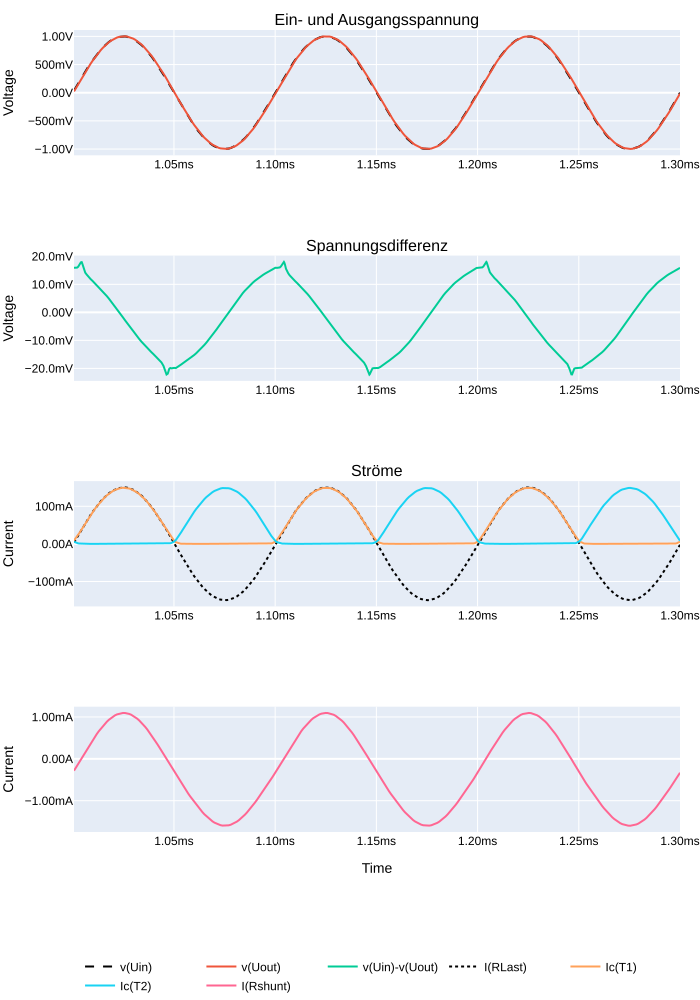

Values plotted in this chart, from the file beside it:
s; i(rlast); i(rshunt); ic(t1); ic(t2); time; v(uin); v(uout)
0,00100062508136034; 0,00350302085280418; -0,000283217901596799; 0,00907412357628345; 0,00559899862855673; 0,00100062508136034; 0,0392644144594669; 0,0233651492744684
0,00100162508897483; 0,0129039073362947; -0,000202948765945621; 0,0156954489648342; 0,00288105919025838; 0,00100162508897483; 0,101929031312466; 0,0860690623521805
0,00100213580299169; 0,017665209248662; -0,000162092561367899; 0,0196061655879021; 0,00205629109404981; 0,00100213580299169; 0,133792653679848; 0,117826946079731
0,00100267166271806; 0,0226124692708254; -0,000119126932986546; 0,023928003385663; 0,00145810504909605; 0,00100267166271806; 0,167079716920853; 0,150825172662735
0,00100321881473064; 0,0276083499193192; -7,5828233093489E-5; 0,0284767355769873; 0,0010385507484898; 0,00100321881473064; 0,200869992375374; 0,184147700667381
0,00100379472132772; 0,0327737666666508; -3,05311332340352E-5; 0,0333132036030292; 0,000738795381039381; 0,00100379472132772; 0,236179694533348; 0,218601033091545
0,00100386829581112; 0,0334319695830345; -2,45359296968672E-5; 0,0339367166161537; 0,000707878614775836; 0,00100386829581112; 0,240663036704063; 0,222991243004799
0,00100401521194726; 0,0347492322325706; -1,31006318042637E-5; 0,0351886935532093; 0,000650110247079283; 0,00100401521194726; 0,249614268541336; 0,231777384877205
0,00100430904421955; 0,0374022163450718; 1,0436096090416E-5; 0,0377251282334328; 0,000548921176232398; 0,00100430904421955; 0,267452120780945; 0,2494727820158
0,00100435083732009; 0,037778090685606; 1,3877787750971E-5; 0,0380859486758709; 0,000535965489689261; 0,00100435083732009; 0,269979983568192; 0,251979857683182
0,00100443442352116; 0,03854601085186; 2,07611701625865E-5; 0,0388238951563835; 0,000510720652528107; 0,00100443442352116; 0,275030165910721; 0,257101893424988
0,00100460147950798; 0,0400991067290306; 3,46389570040628E-5; 0,0403206348419189; 0,000463253090856597; 0,00100460147950798; 0,285107612609863; 0,267461031675339
0,00100476341322064; 0,041614942252636; 4,81836796097923E-5; 0,0417858026921749; 0,000421617325628176; 0,00100476341322064; 0,294843733310699; 0,277571678161621
0,00100508716423064; 0,0446639955043793; 7,54951688577421E-5; 0,0447450242936611; 0,000349511916283518; 0,00100508716423064; 0,314223408699036; 0,297908872365952
0,00100563187152147; 0,0497146882116795; 0,000120570221042726; 0,0496741719543934; 0,000257733365288004; 0,00100563187152147; 0,346525371074677; 0,331596970558167
0,00100617785938084; 0,0546211786568165; 0,000164535056683235; 0,0544868558645248; 0,000192994222743437; 0,00100617785938084; 0,378492802381516; 0,364323258399963
0,00100690743420273; 0,0610251277685165; 0,00022271073248703; 0,0607923492789268; 0,000133502398966812; 0,00100690743420273; 0,420509666204453; 0,407037615776062
0,00100790744181722; 0,0695816352963448; 0,000301314517855644; 0,0692453309893608; 8,27021940494888E-5; 0,00100790744181722; 0,476648986339569; 0,464109480381012
0,00100883259437978; 0,0772182941436768; 0,000372146751033142; 0,0768055766820908; 5,45633301953785E-5; 0,00100883259437978; 0,526914775371551; 0,515046000480652
0,00100983260199428; 0,0851666182279587; 0,000447197846369818; 0,0846840366721153; 3,57414319296367E-5; 0,00100983260199428; 0,579241871833801; 0,568061351776123
0,00101083260960877; 0,0927781611680984; 0,000519806402735412; 0,0922389775514603; 2,40426870732335E-5; 0,00101083260960877; 0,629282891750336; 0,618830323219299
0,00101183261722326; 0,100012846291065; 0,000589306408073753; 0,099416971206665; 1,66031932167243E-5; 0,00101183261722326; 0,676840484142303; 0,667085707187653
0,00101283250842243; 0,106851011514664; 0,000656585907563567; 0,106202676892281; 1,17765948743909E-5; 0,00101283250842243; 0,721726834774017; 0,712696254253387
0,00101383251603693; 0,113270491361618; 0,000719868636224419; 0,112574070692062; 8,56329643283971E-6; 0,00101383251603693; 0,763764917850494; 0,755514204502106
0,00101483252365142; 0,119237430393696; 0,000779376539867371; 0,118496470153332; 6,40016469333204E-6; 0,00101483252365142; 0,802788734436035; 0,795313656330109
0,00101583253126591; 0,124736793339252; 0,000834665668662637; 0,123954974114895; 4,8999818318407E-6; 0,00101583253126591; 0,83864426612854; 0,831994414329529
0,00101683253888041; 0,12974351644516; 0,000885291839949787; 0,128924265503883; 3,85677685699193E-6; 0,00101683253888041; 0,871190130710602; 0,865389227867127
0,0010178325464949; 0,134239017963409; 0,000931477115955204; 0,133386239409447; 3,10494237965031E-6; 0,0010178325464949; 0,90029776096344; 0,895374238491058
0,00101883255410939; 0,138206839561462; 0,000972111301962286; 0,137324154376984; 2,57097190115019E-6; 0,00101883255410939; 0,925852358341217; 0,921839594841003
0,00101983256172389; 0,14162988960743; 0,00100741640198976; 0,140721544623375; 2,17259753299004E-6; 0,00101983256172389; 0,947753012180328; 0,944671392440796
0,00102083256933838; 0,14449480175972; 0,00103717029560357; 0,143564701080322; 1,89025524832687E-6; 0,00102083256933838; 0,965913355350494; 0,963780343532562
0,00102183257695287; 0,14679254591465; 0,00106070702895522; 0,145845204591751; 1,67543839779682E-6; 0,00102183257695287; 0,980261623859406; 0,979106247425079
0,00102283258456737; 0,148510798811913; 0,0010786927305162; 0,147550448775291; 1,53148891968158E-6; 0,00102283258456737; 0,990741312503815; 0,990567088127136
0,00102383259218186; 0,149646535515785; 0,00109001691453159; 0,148677855730057; 1,426089056622E-6; 0,00102383259218186; 0,997310936450958; 0,998142421245575
0,00102483259979635; 0,150190323591232; 0,00109556806273758; 0,149217709898949; 1,37287770485273E-6; 0,00102483259979635; 0,999944686889648; 1,0017694234848
0,00102583260741085; 0,150145038962364; 0,00109445780981332; 0,149173274636269; 1,349080662294E-6; 0,00102583260741085; 0,998632073402405; 1,00146746635437
0,00102683261502534; 0,149507135152817; 0,00108735240064561; 0,148539617657661; 1,37414588152751E-6; 0,00102683261502534; 0,993378281593323; 0,997212588787079
0,00102783262263983; 0,148280203342438; 0,00107336358632892; 0,147322699427605; 1,43302031574422E-6; 0,00102783262263983; 0,984204173088074; 0,989028990268707
0,00102883251383901; 0,14646802842617; 0,00105426774825901; 0,145525813102722; 1,55185023231752E-6; 0,00102883251383901; 0,971145808696747; 0,976941764354706
0,0010298325214535; 0,144081637263298; 0,00102873262949288; 0,14315827190876; 1,72450347690756E-6; 0,0010298325214535; 0,954254746437073; 0,961024463176727
0,00103083252906799; 0,141126126050949; 0,000996980234049261; 0,140225723385811; 1,98822181118885E-6; 0,00103083252906799; 0,9335977435112; 0,941311240196228
0,00103183253668249; 0,137613371014595; 0,000959676806814969; 0,13674022257328; 2,35448624152923E-6; 0,00103183253668249; 0,909256219863892; 0,917881190776825
0,00103283254429698; 0,133557915687561; 0,000917488301638514; 0,132715776562691; 2,884259174607E-6; 0,00103283254429698; 0,881326258182526; 0,890831291675568
0,00103383255191147; 0,128980189561844; 0,000869970768690109; 0,128172993659973; 3,62513105756079E-6; 0,00103383255191147; 0,849918127059937; 0,860297858715057
0,00103483255952597; 0,123892210423946; 0,000817568216007203; 0,123123452067375; 4,69455153506715E-6; 0,00103483255952597; 0,815155744552612; 0,826361060142517
0,00103583256714046; 0,118316814303398; 0,000760724826250225; 0,117590144276619; 6,23125470156083E-6; 0,00103583256714046; 0,777176320552826; 0,789173126220703
0,00103683257475495; 0,112277567386627; 0,000700328673701733; 0,111596263945103; 8,49300431582378E-6; 0,00103683257475495; 0,736129760742188; 0,748891353607178
0,00103783258236945; 0,10579988360405; 0,00063549168407917; 0,105167664587498; 1,18512880362687E-5; 0,00103783258236945; 0,692178010940552; 0,705685257911682
0,00103883258998394; 0,0989060550928116; 0,000567323993891478; 0,0983266681432724; 1,6951338693616E-5; 0,00103883258998394; 0,645494520664215; 0,659703373908997
0,00103983259759843; 0,0916278213262558; 0,000496713793836534; 0,0911060124635696; 2,48193937295582E-5; 0,00103983259759843; 0,596263587474823; 0,611157536506653
0,00104083260521293; 0,0839949995279312; 0,000423883146140724; 0,0835331380367279; 3,72246722690761E-5; 0,00104083260521293; 0,544679522514343; 0,560246646404266
0,00104183261282742; 0,0760457664728165; 0,000347943889210001; 0,0756555125117302; 5,71720011066645E-5; 0,00104183261282742; 0,490945786237717; 0,507225275039673
0,00104283262044191; 0,067805603146553; 0,000271116470685229; 0,067500501871109; 9,00396480574273E-5; 0,00104283262044191; 0,435274541378021; 0,452263355255127
0,00104383251164109; 0,0593359433114529; 0,000192956766113639; 0,0591389015316963; 0,000145387428347021; 0,00104383251164109; 0,377885460853577; 0,395770758390427
0,00104483251925558; 0,0506944805383682; 0,000114352973469067; 0,0506453141570091; 0,00024077290436253; 0,00104483251925558; 0,319005042314529; 0,338132172822952
0,00104495754931122; 0,0496060624718666; 0,000104360966361128; 0,0495796538889408; 0,000256912288023159; 0,00104495754931122; 0,311551630496979; 0,330872416496277
0,0010452076094225; 0,0474350489675999; 8,45989925437607E-5; 0,0474572703242302; 0,000292660406557843; 0,0010452076094225; 0,296587646007538; 0,316391795873642
0,00104570761322975; 0,0430837906897068; 4,55191438959446E-5; 0,0432206951081753; 0,000381500110961497; 0,00104570761322975; 0,266443848609924; 0,287368893623352
0,00104633334558457; 0,0375624299049377; -3,99680266127689E-6; 0,0378888137638569; 0,000538472551852465; 0,00104633334558457; 0,228347927331924; 0,250541418790817
0,00104695605114102; 0,0317813530564308; -5,59552390768658E-5; 0,0323931276798248; 0,000780593603849411; 0,00104695605114102; 0,19009505212307; 0,211981624364853
... 556 more rows
